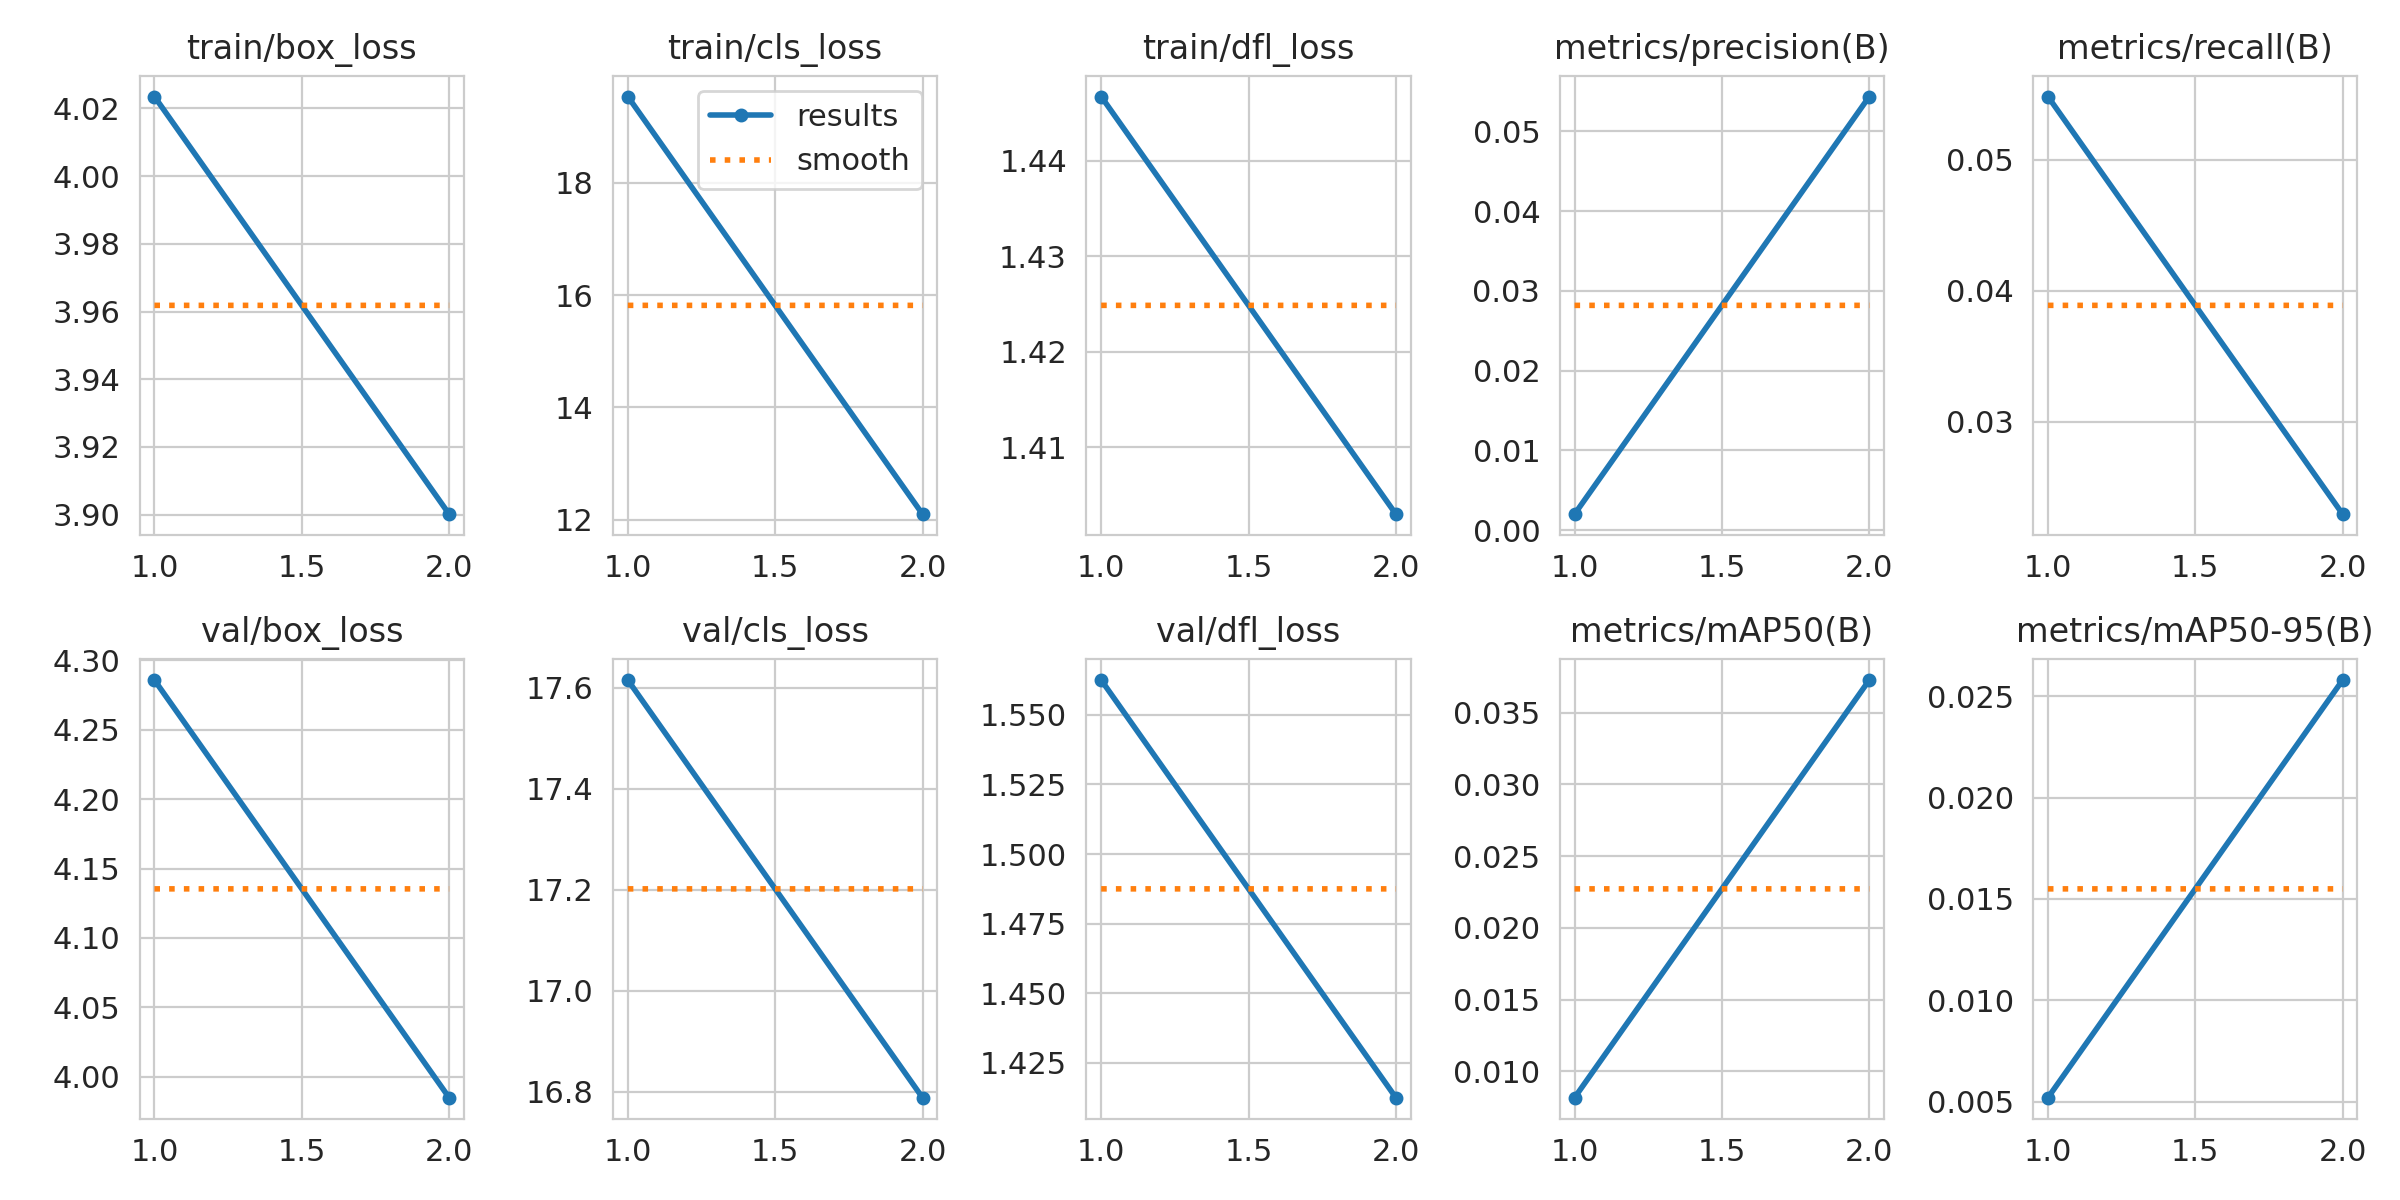

The data file committed next to this chart (first rows):
epoch, time, train/box_loss, train/cls_loss, train/dfl_loss, metrics/precision(B), metrics/recall(B), metrics/mAP50(B), metrics/mAP50-95(B), val/box_loss, val/cls_loss, val/dfl_loss, lr/pg0, lr/pg1, lr/pg2
1, 49.92, 4.024, 19.54, 1.447, 0.00202, 0.05485, 0.00817, 0.00519, 4.286, 17.61, 1.563, 0.06104, 0.0001456, 0.0001456
2, 69.8, 3.9, 12.1, 1.403, 0.05435, 0.02292, 0.03727, 0.02581, 3.985, 16.79, 1.412, 0.05045, 0.0001753, 0.0001753
